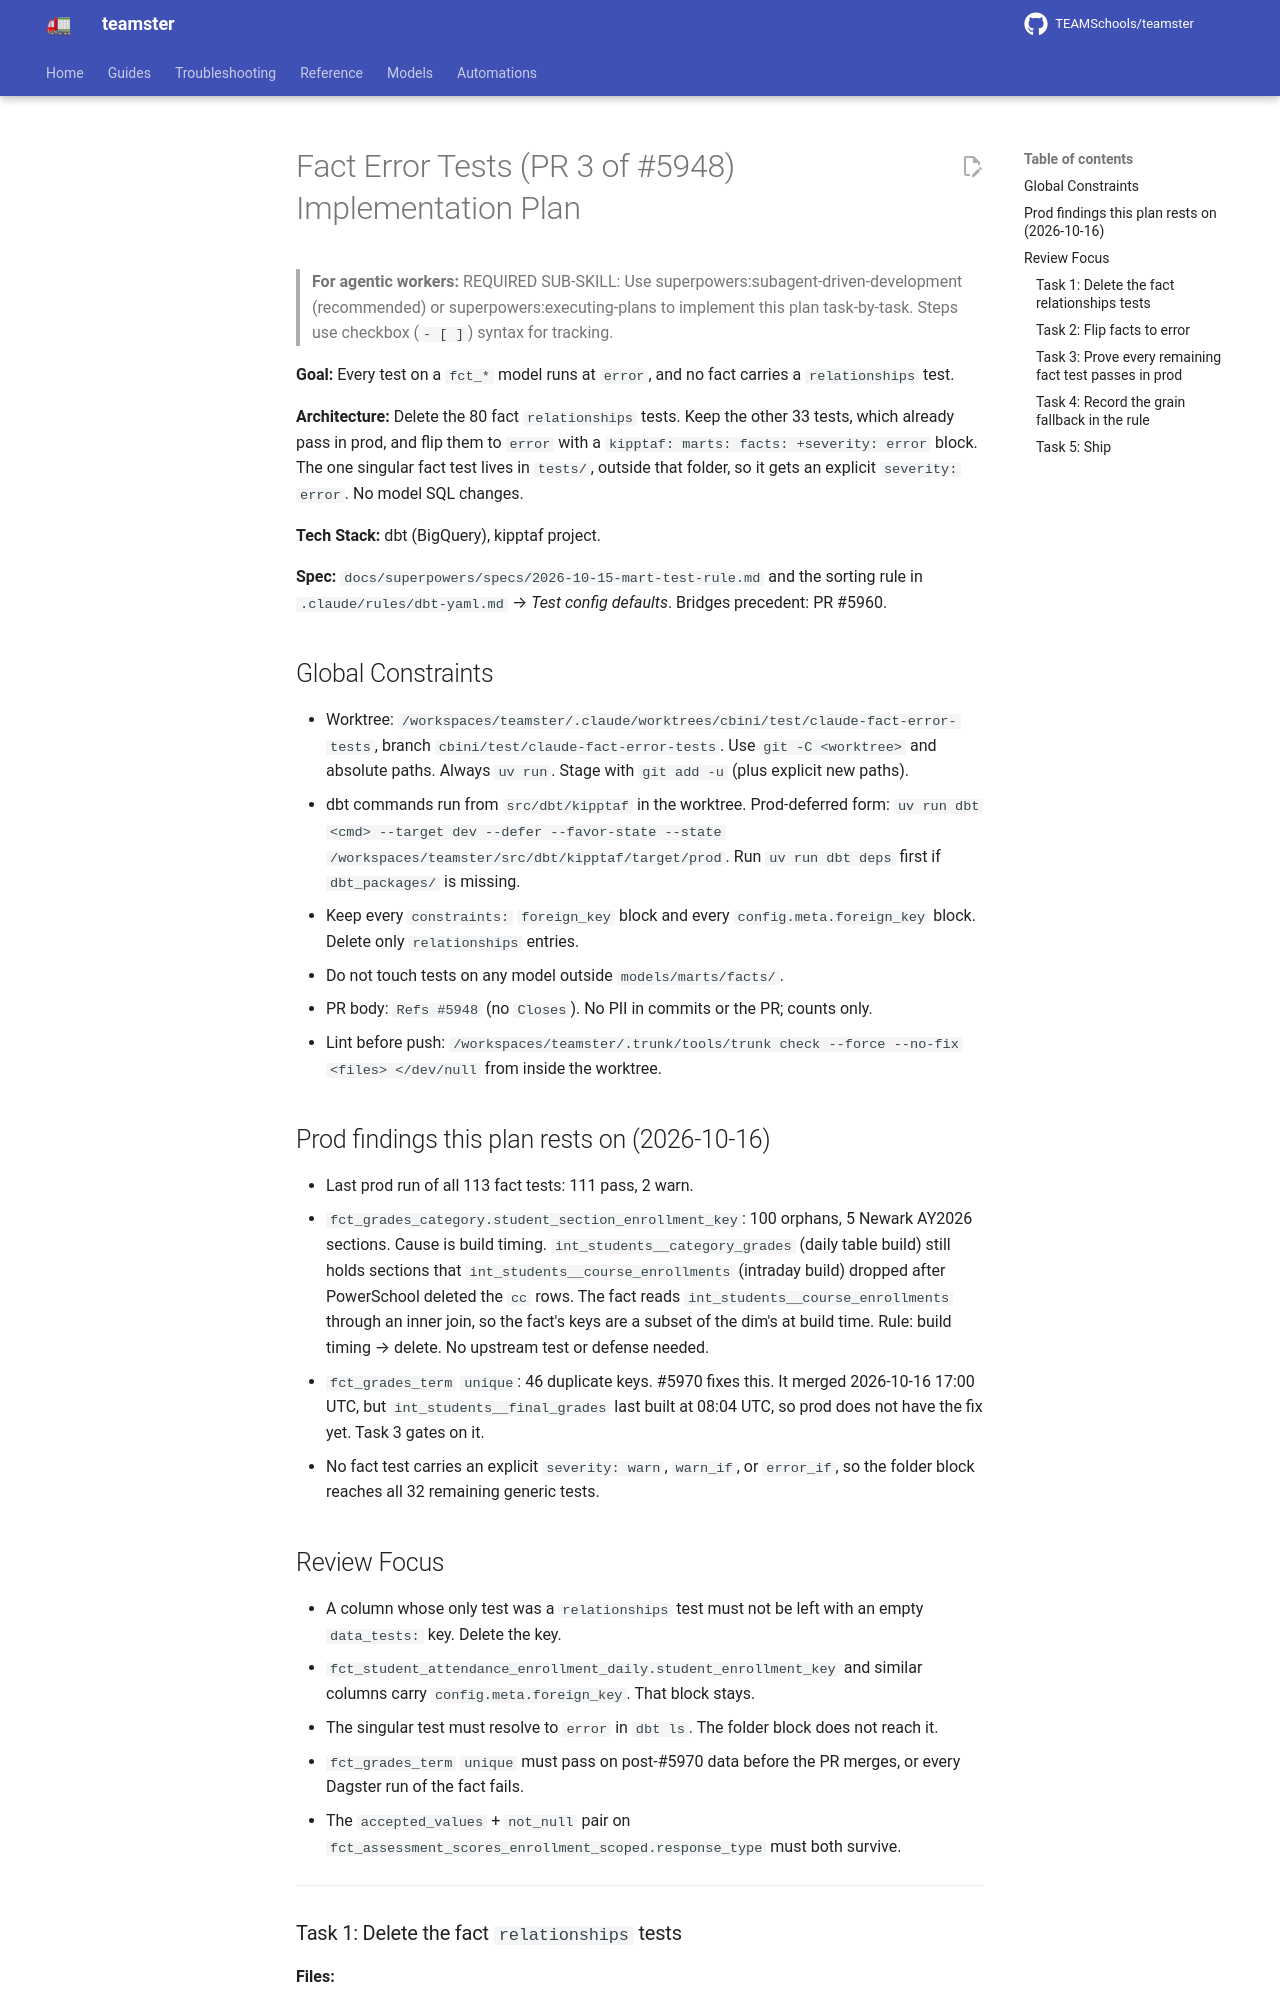

repository: TEAMSchools/teamster · page: superpowers/plans/2026-10-16-fact-error-tests/index.html · generator: mkdocs

# Fact Error Tests (PR 3 of #5948) Implementation Plan

> **For agentic workers:** REQUIRED SUB-SKILL: Use
> superpowers:subagent-driven-development (recommended) or
> superpowers:executing-plans to implement this plan task-by-task. Steps use
> checkbox (`- [ ]`) syntax for tracking.

**Goal:** Every test on a `fct_*` model runs at `error`, and no fact carries a
`relationships` test.

**Architecture:** Delete the 80 fact `relationships` tests. Keep the other 33
tests, which already pass in prod, and flip them to `error` with a
`kipptaf: marts: facts: +severity: error` block. The one singular fact test
lives in `tests/`, outside that folder, so it gets an explicit
`severity: error`. No model SQL changes.

**Tech Stack:** dbt (BigQuery), kipptaf project.

**Spec:** `docs/superpowers/specs/2026-10-15-mart-test-rule.md` and the sorting
rule in `.claude/rules/dbt-yaml.md` → _Test config defaults_. Bridges precedent:
PR #5960.

## Global Constraints

- Worktree:
  `/workspaces/teamster/.claude/worktrees/cbini/test/claude-fact-error-tests`,
  branch `cbini/test/claude-fact-error-tests`. Use `git -C <worktree>` and
  absolute paths. Always `uv run`. Stage with `git add -u` (plus explicit new
  paths).
- dbt commands run from `src/dbt/kipptaf` in the worktree. Prod-deferred form:
  `uv run dbt <cmd> --target dev --defer --favor-state --state /workspaces/teamster/src/dbt/kipptaf/target/prod`.
  Run `uv run dbt deps` first if `dbt_packages/` is missing.
- Keep every `constraints:` `foreign_key` block and every
  `config.meta.foreign_key` block. Delete only `relationships` entries.
- Do not touch tests on any model outside `models/marts/facts/`.
- PR body: `Refs #5948` (no `Closes`). No PII in commits or the PR; counts only.
- Lint before push:
  `/workspaces/teamster/.trunk/tools/trunk check --force --no-fix <files> </dev/null`
  from inside the worktree.

## Prod findings this plan rests on (2026-10-16)

- Last prod run of all 113 fact tests: 111 pass, 2 warn.
- `fct_grades_category.student_section_enrollment_key`: 100 orphans, 5 Newark
  AY2026 sections. Cause is build timing. `int_students__category_grades` (daily
  table build) still holds sections that `int_students__course_enrollments`
  (intraday build) dropped after PowerSchool deleted the `cc` rows. The fact
  reads `int_students__course_enrollments` through an inner join, so the fact's
  keys are a subset of the dim's at build time. Rule: build timing → delete. No
  upstream test or defense needed.
- `fct_grades_term` `unique`: 46 duplicate keys. #5970 fixes this. It merged
  2026-10-16 17:00 UTC, but `int_students__final_grades` last built at 08:04
  UTC, so prod does not have the fix yet. Task 3 gates on it.
- No fact test carries an explicit `severity: warn`, `warn_if`, or `error_if`,
  so the folder block reaches all 32 remaining generic tests.
